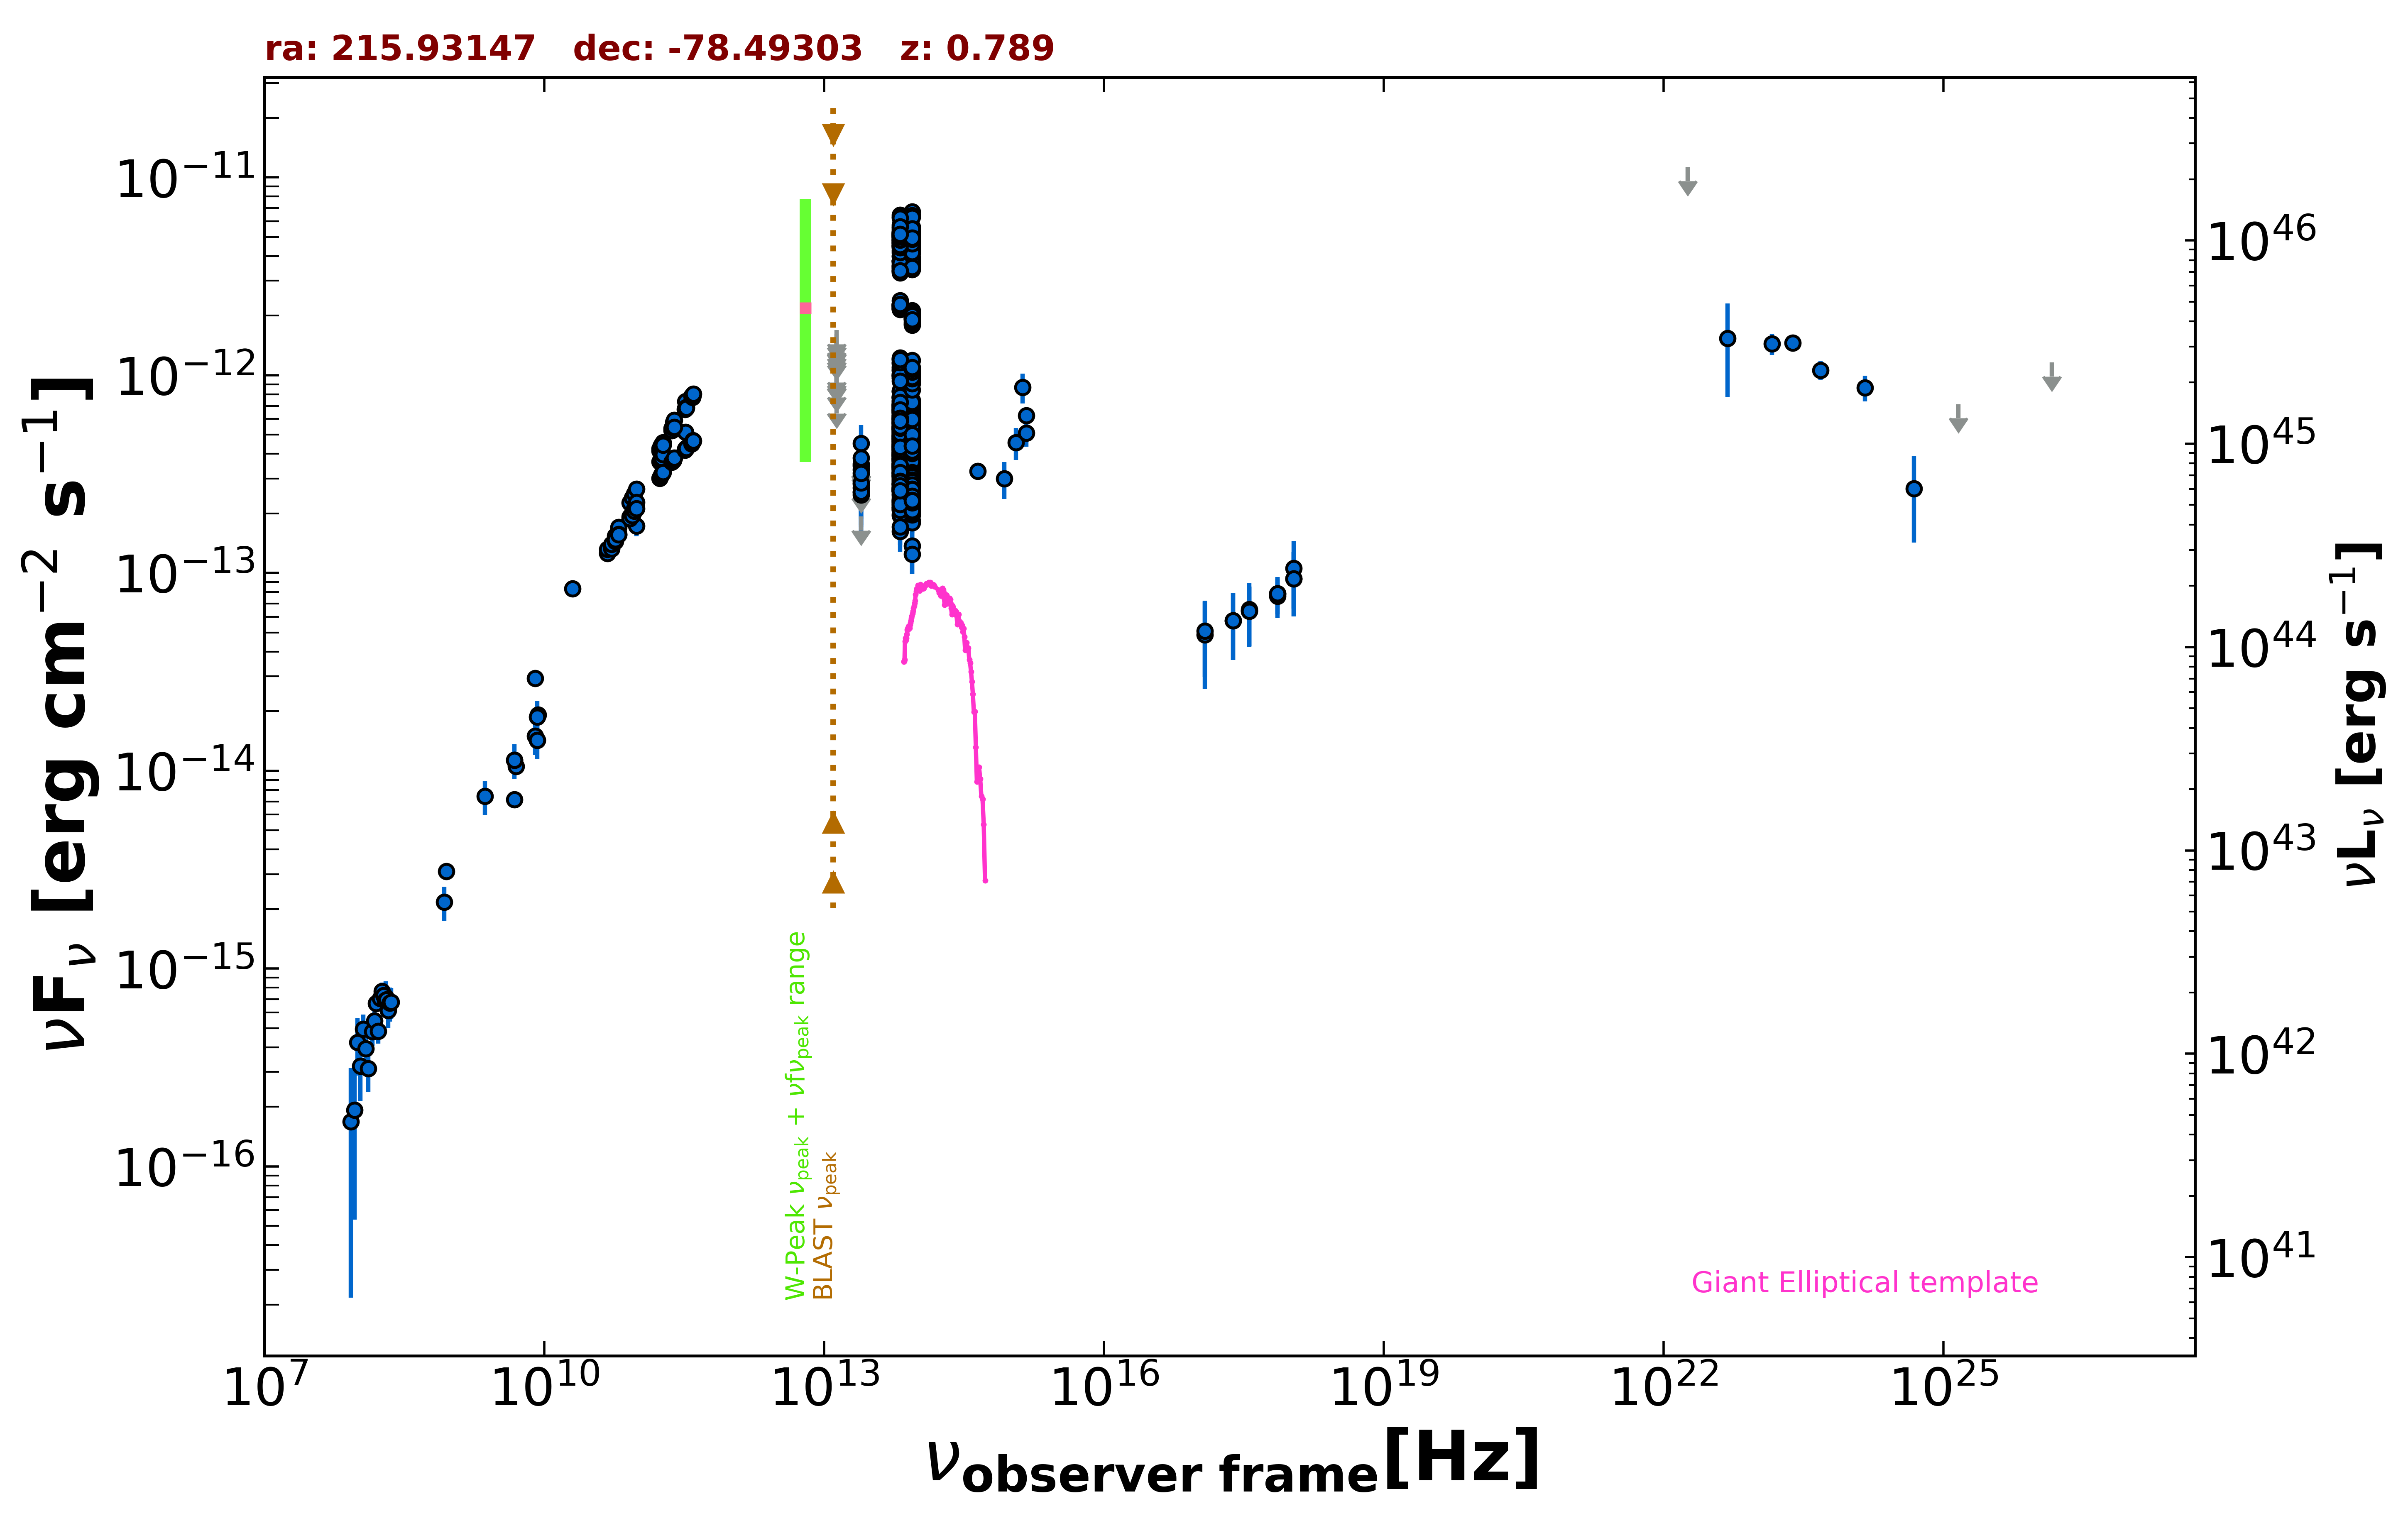

The file beside this chart, header and first rows:
freq., flux, err_flux, MJD_start, MJD_end, flag, catalog, reference
8.870e+08, 3.096e-15, 2.205e-16, 55000, 55000, , RACS, Hale et al. 2021  PASA  38  e058
2.418e+17, 5.755e-14, 2.132e-14, 55286, 55286, , 1OUSX, Giommi et al. in preparation
3.627e+17, 6.408e-14, 2.136e-14, 55286, 55286, , 1OUSX, Giommi et al. in preparation
7.253e+17, 7.849e-14, 1.673e-14, 55286, 55286, , 1OUSX, Giommi et al. in preparation
1.088e+18, 9.380e-14, 3.342e-14, 55286, 55286, , 1OUSX, Giommi et al. in preparation
7.253e+17, 7.650e-14, 1.727e-14, 55000, 55000, , 2SXPS, Evans et al. 2020  ApJS  247  54
1.209e+17, 4.885e-14, 2.301e-14, 55000, 55000, , 2SXPS, Evans et al. 2020  ApJS  247  54
3.627e+17, 6.533e-14, 2.326e-14, 55000, 55000, , 2SXPS, Evans et al. 2020  ApJS  247  54
1.088e+18, 1.057e-13, 3.966e-14, 55000, 55000, , 2SXPS, Evans et al. 2020  ApJS  247  54
5.000e+09, 1.055e-14, 5.500e-16, 55000, 55000, , AT20G, Murphy et al. 2010  MNRAS  402  2403
8.000e+09, 2.928e-14, 1.440e-15, 55000, 55000, , AT20G, Murphy et al. 2010  MNRAS  402  2403
2.000e+10, 8.340e-14, 4.200e-15, 55000, 55000, , AT20G, Murphy et al. 2010  MNRAS  402  2403
4.800e+09, 1.133e-14, 3.850e-16, 55000, 55000, , ATPMN, McConnell et al. 2012  MNRAS  422  1527
8.600e+09, 1.918e-14, 1.205e-15, 55000, 55000, , ATPMN, McConnell et al. 2012  MNRAS  422  1527
8.400e+09, 1.426e-14, 0.000e+00, 55000, 55000, , CRATES, Healey et al. 2007  ApJS  171  61
4.800e+09, 7.152e-15, 4.800e-16, 55000, 55000, , PMN, Griffith et al. 1993-1996  VizieR  VIII/…
9.744e+10, 1.725e-13, 1.950e-14, 56914, 56914, , ALMA, Bonato et al. 2019  MNRAS  485  1188
8.817e+13, 3.783e-13, 2.350e-15, 55000, 55000, , UNWISE, Schlafly et al. 2019  ApJS  240  30
6.517e+13, 3.924e-13, 3.300e-15, 55000, 55000, , UNWISE, Schlafly et al. 2019  ApJS  240  30
8.817e+13, 2.460e-13, 7.450e-15, 55000, 55000, , WISE, Wright et al. 2010  AJ  140  1868
6.517e+13, 2.600e-13, 8.900e-15, 55000, 55000, , WISE, Wright et al. 2010  AJ  140  1868
2.498e+13, 2.479e-13, 3.210e-14, 55000, 55000, , WISE, Wright et al. 2010  AJ  140  1868
1.363e+13, 4.952e-13, 1.343e-13, 55000, 55000, , WISE, Wright et al. 2010  AJ  140  1868
8.817e+13, 6.049e-13, 3.180e-14, 56901, 56901, , NEOWISE, Mainzer et al. 2014  ApJ  792  30
6.517e+13, 6.654e-13, 4.295e-14, 56901, 56901, , NEOWISE, Mainzer et al. 2014  ApJ  792  30
8.817e+13, 5.578e-13, 3.135e-14, 56901, 56901, , NEOWISE, Mainzer et al. 2014  ApJ  792  30
6.517e+13, 6.227e-13, 5.510e-14, 56901, 56901, , NEOWISE, Mainzer et al. 2014  ApJ  792  30
8.817e+13, 6.849e-13, 3.660e-14, 56901, 56901, , NEOWISE, Mainzer et al. 2014  ApJ  792  30
6.517e+13, 7.710e-13, 5.545e-14, 56901, 56901, , NEOWISE, Mainzer et al. 2014  ApJ  792  30
8.817e+13, 6.457e-13, 3.215e-14, 56901, 56901, , NEOWISE, Mainzer et al. 2014  ApJ  792  30
6.517e+13, 6.466e-13, 4.175e-14, 56901, 56901, , NEOWISE, Mainzer et al. 2014  ApJ  792  30
8.817e+13, 6.755e-13, 3.360e-14, 56900, 56900, , NEOWISE, Mainzer et al. 2014  ApJ  792  30
6.517e+13, 6.808e-13, 4.460e-14, 56900, 56900, , NEOWISE, Mainzer et al. 2014  ApJ  792  30
8.817e+13, 7.360e-13, 3.595e-14, 56900, 56900, , NEOWISE, Mainzer et al. 2014  ApJ  792  30
6.517e+13, 8.292e-13, 6.115e-14, 56900, 56900, , NEOWISE, Mainzer et al. 2014  ApJ  792  30
8.817e+13, 5.312e-13, 3.230e-14, 56902, 56902, , NEOWISE, Mainzer et al. 2014  ApJ  792  30
6.517e+13, 6.484e-13, 5.320e-14, 56902, 56902, , NEOWISE, Mainzer et al. 2014  ApJ  792  30
8.817e+13, 5.676e-13, 3.035e-14, 56901, 56901, , NEOWISE, Mainzer et al. 2014  ApJ  792  30
6.517e+13, 6.715e-13, 4.150e-14, 56901, 56901, , NEOWISE, Mainzer et al. 2014  ApJ  792  30
8.817e+13, 7.179e-13, 3.375e-14, 56900, 56900, , NEOWISE, Mainzer et al. 2014  ApJ  792  30
6.517e+13, 7.479e-13, 4.755e-14, 56900, 56900, , NEOWISE, Mainzer et al. 2014  ApJ  792  30
8.817e+13, 5.776e-13, 3.670e-14, 56901, 56901, , NEOWISE, Mainzer et al. 2014  ApJ  792  30
6.517e+13, 7.044e-13, 6.430e-14, 56901, 56901, , NEOWISE, Mainzer et al. 2014  ApJ  792  30
8.817e+13, 5.451e-13, 3.465e-14, 56901, 56901, , NEOWISE, Mainzer et al. 2014  ApJ  792  30
6.517e+13, 6.771e-13, 4.865e-14, 56901, 56901, , NEOWISE, Mainzer et al. 2014  ApJ  792  30
8.817e+13, 7.219e-13, 3.325e-14, 56901, 56901, , NEOWISE, Mainzer et al. 2014  ApJ  792  30
6.517e+13, 8.277e-13, 5.490e-14, 56901, 56901, , NEOWISE, Mainzer et al. 2014  ApJ  792  30
8.817e+13, 6.167e-13, 3.010e-14, 56901, 56901, , NEOWISE, Mainzer et al. 2014  ApJ  792  30
6.517e+13, 6.684e-13, 4.740e-14, 56901, 56901, , NEOWISE, Mainzer et al. 2014  ApJ  792  30
8.817e+13, 6.712e-13, 3.710e-14, 56901, 56901, , NEOWISE, Mainzer et al. 2014  ApJ  792  30
6.517e+13, 7.703e-13, 5.110e-14, 56901, 56901, , NEOWISE, Mainzer et al. 2014  ApJ  792  30
8.817e+13, 6.945e-13, 3.455e-14, 56900, 56900, , NEOWISE, Mainzer et al. 2014  ApJ  792  30
6.517e+13, 6.954e-13, 4.680e-14, 56900, 56900, , NEOWISE, Mainzer et al. 2014  ApJ  792  30
8.817e+13, 6.602e-13, 3.100e-14, 56901, 56901, , NEOWISE, Mainzer et al. 2014  ApJ  792  30
6.517e+13, 7.731e-13, 4.920e-14, 56901, 56901, , NEOWISE, Mainzer et al. 2014  ApJ  792  30
8.817e+13, 7.326e-13, 3.305e-14, 56900, 56900, , NEOWISE, Mainzer et al. 2014  ApJ  792  30
6.517e+13, 7.803e-13, 6.185e-14, 56900, 56900, , NEOWISE, Mainzer et al. 2014  ApJ  792  30
8.817e+13, 6.919e-13, 3.125e-14, 56901, 56901, , NEOWISE, Mainzer et al. 2014  ApJ  792  30
6.517e+13, 8.338e-13, 4.225e-14, 56901, 56901, , NEOWISE, Mainzer et al. 2014  ApJ  792  30
8.817e+13, 6.328e-13, 3.090e-14, 56901, 56901, , NEOWISE, Mainzer et al. 2014  ApJ  792  30
... 956 more rows
